4-way image classification set "Apple_leaf_aug_without_split" from GitHub (warjunaid/Apple_leaf_aug_without_split); label vocabulary: black rot, cedar apple rust, healthy, scab.

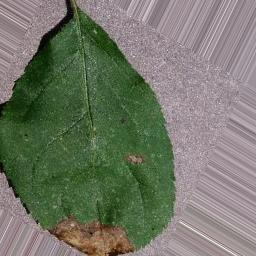
Label: black rot

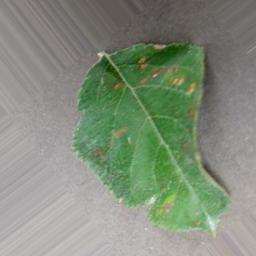
Label: cedar apple rust

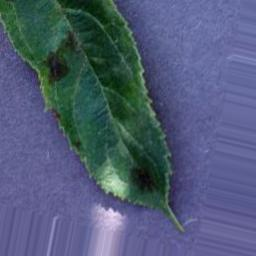
Label: scab

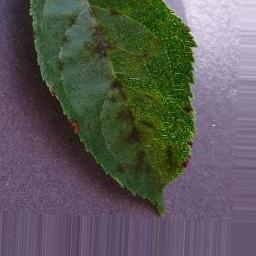
Label: scab

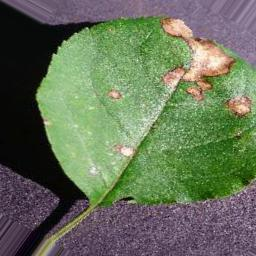
Label: black rot

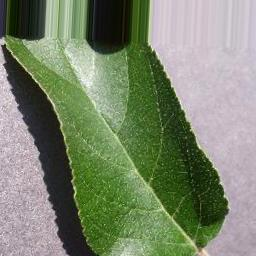
Label: healthy
